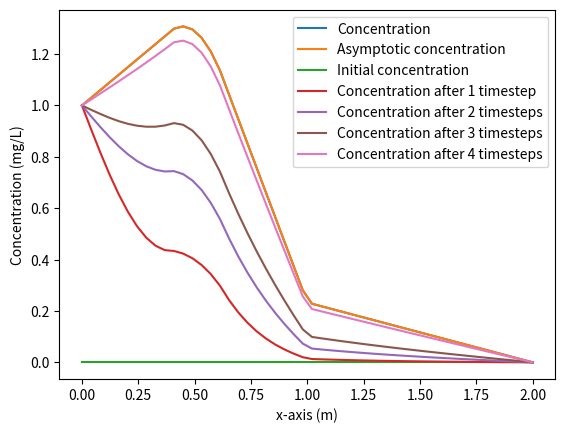

Source code (Python):
# ---
# jupyter:
#   jupytext:
#     cell_metadata_filter: all
#     notebook_metadata_filter: all
#     text_representation:
#       extension: .py
#       format_name: percent
#       format_version: '1.2'
#       jupytext_version: 1.0.0-rc4
#   kernelspec:
#     display_name: Python 3
#     language: python
#     name: python3
# ---

# %% [markdown] {"toc": true}
# <h1>Table of Contents<span class="tocSkip"></span></h1>
# <div class="toc"><ul class="toc-item"><li><span><a href="#Introduction" data-toc-modified-id="Introduction-1"><span class="toc-item-num">1&nbsp;&nbsp;</span>Introduction</a></span></li><li><span><a href="#Initial-conditions" data-toc-modified-id="Initial-conditions-2"><span class="toc-item-num">2&nbsp;&nbsp;</span>Initial conditions</a></span><ul class="toc-item"><li><span><a href="#Save-these-into-a-dict-for-later-use" data-toc-modified-id="Save-these-into-a-dict-for-later-use-2.1"><span class="toc-item-num">2.1&nbsp;&nbsp;</span>Save these into a dict for later use</a></span></li></ul></li><li><span><a href="#Steady-state" data-toc-modified-id="Steady-state-3"><span class="toc-item-num">3&nbsp;&nbsp;</span>Steady state</a></span></li><li><span><a href="#Transient-behavior" data-toc-modified-id="Transient-behavior-4"><span class="toc-item-num">4&nbsp;&nbsp;</span>Transient behavior</a></span></li></ul></div>

# %% [markdown]
# # Introduction

# %%
import matplotlib.pyplot as plt
import numpy as np

# %%
def avg(Di,Dj):
    """
    Computes the harmonic average between two values Di and Dj
    Returns 0 if either of them is zero
    """
    if (Di*Dj) == 0:
        return 0
    else:
        return 2/(1/Di+1/Dj)

# %%
def Build_1D_Inhomo_Matrix_Source(bc_left, bc_right, n, D, Width, poro,Q):
    """
    Constructs a coefficient matrix and an array with varying diffusion coefficient and a source term
    Parameters:
    --------------
    bc_left: (float)  left boundary condition
    bc_right: (float) right boundary conditions
    n (int): amounts of cells
    D (float array): values of the diffusion coefficient
    Width (float): Total phyiscal width of the domain
    poro (float): porosity value
    Q (float array): volumetric source term
    Returns the matrix A, and the array b to solve the
    discretized 1D diffusion problem Ax = b
    
    ----------
    """
    Matrix = np.zeros((n,n))
    RHS = np.zeros(n)
    dx = Width/(n-1)
    dy = dz = dx
    coef = poro/dx/dx
    for i in range(n):
        if i == 0:
            if(bc_left == -1):
                Matrix[i][i] = 1
                Matrix[i][i+1] = -1
            else:
                RHS[i] = bc_left
                Matrix[i][i] = 1
        elif i == n-1:
            RHS[i] = bc_right
            Matrix[i][i] = 1
        else:
            RHS[i] = Q[i]
            East = coef*avg(D[i],D[i+1])
            West = coef*avg(D[i],D[i-1])
            Matrix[i][i] = East+West
            Matrix[i][i+1] = - East
            Matrix[i][i-1] = - West      
    return Matrix, RHS

# %% [markdown]
# # Initial conditions

# %%
c_left = 1
c_right = 0
n = 50
Diff = 2e-9
D = Diff*np.ones(n)
Q = np.zeros(n)
Q[int(n/5):int(n/3)] = 1e-9 #mg/L/s
Width = 2 
poro = 0.4
nTstp = 200
dt = 1.e7

for i in range(int(n/2)):
    D[i] = Diff/10
    
c_init = np.zeros((nTstp,n))


# %% [markdown]
# ## Save these into a dict for later use

# %%
init_dict = dict(
    c_left = c_left,
    c_right = c_right,
    c_init=c_init,
    n = n,
    Diff = Diff,
    D = D,
    Q = Q,
    Width=Width,
    poro=poro,
    nTstp=nTstp,
    dt=dt
)


# %% [markdown]
# # Steady state

# %%
x = np.linspace(0,Width,n)
A, b = Build_1D_Inhomo_Matrix_Source(c_left, c_right, n, D, Width, poro,Q)

c_final = np.linalg.solve(A,b)
plt.plot(x, c_final, label="Concentration")
plt.xlabel("x-axis (m)")
plt.ylabel("Concentration (mg/L)");


# %% [markdown]
# # Transient behavior

# %%
def calc_conc(Diff=None,D=None,Width=None,c_left=None,c_right=None,
             poro=None,Q=None,c_init=None,n=None,nTstp=None,dt=None):
    
    x = np.linspace(0,Width,n)
    A, b = Build_1D_Inhomo_Matrix_Source(c_left, c_right, n, D, Width, poro, Q)

    c = c_init

    for t in range(nTstp-1):
        Abis = np.zeros((n,n))
        Bbis = np.zeros(n)
        for i in range(n):
            Abis[i][i] = poro/dt
            Bbis[i] = c[t][i]*poro/dt
        Aa = A + Abis
        bb = b + Bbis
        cnew = np.linalg.solve(Aa,bb)
        c[t+1][:]=cnew
    return x,c

x,c = calc_conc(**init_dict)

plt.plot(x,c_final, label="Asymptotic concentration")
plt.plot(x, c[0][:], label="Initial concentration")
plt.plot(x, c[24][:], label="Concentration after 1 timestep")
plt.plot(x, c[49][:], label="Concentration after 2 timesteps")
plt.plot(x, c[74][:], label="Concentration after 3 timesteps")
plt.plot(x, c[nTstp-1][:], label="Concentration after 4 timesteps")
plt.xlabel("x-axis (m)")
plt.ylabel("Concentration (mg/L)");
plt.legend();


# %%

